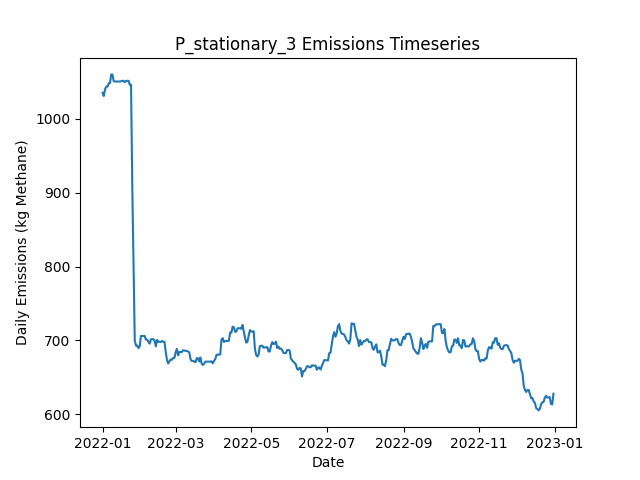

Data behind this chart, as committed beside it:
Date, Daily Emissions (Kg Methane), Daily Mitigable Emissions (Kg Methane), Daily Non-Mitigable Emissions (Kg Methan…, Daily Cost ($), Active Leaks, New Leaks, Leaks Repaired, Leaks Naturally Repaired, Leaks Tagged, Daily Repair Cost ($), Daily Natural Repair Cost ($), stationary_mdl_high Deployment Cost ($), stationary_mdl_high Sites flagged for Fo…, stationary_mdl_high Leaks tagged for rep…, stationary_mdl_high Sites Visited, stationary_mdl_high Travel Time (Minutes…, stationary_mdl_high Survey Time (Minutes…, OGI_FU_mdl_high Deployment Cost ($), OGI_FU_mdl_high Sites flagged for Follow…, OGI_FU_mdl_high Leaks tagged for repair, OGI_FU_mdl_high Sites Visited, OGI_FU_mdl_high Travel Time (Minutes), OGI_FU_mdl_high Survey Time (Minutes)
2022-01-01, 1035, 675, 360, 6030, 365, 365, 0, 0, 0.00000, 0.00000, 0.00000, 6030, 0, , 10, 0, 0, 0.00000, , 0, 0, 0, 0
2022-01-02, 1031, 670.6, 360, 30, 364, 1, 0, 2, 0.00000, 0.00000, 400, 30, 0, , 10, 0, 0, 0.00000, , 0, 0, 0, 0
2022-01-03, 1039, 670.6, 368.9, 30, 365, 1, 0, 0, 0.00000, 0.00000, 0.00000, 30, 0, , 10, 0, 0, 0.00000, , 0, 0, 0, 0
2022-01-04, 1043, 664.5, 378.7, 30, 367, 3, 0, 1, 0.00000, 0.00000, 200, 30, 0, , 10, 0, 0, 0.00000, , 0, 0, 0, 0
2022-01-05, 1043, 664.5, 378.7, 30, 367, 0, 0, 0, 0.00000, 0.00000, 0.00000, 30, 0, , 10, 0, 0, 0.00000, , 0, 0, 0, 0
2022-01-06, 1048, 669.2, 378.7, 30, 369, 2, 0, 0, 0.00000, 0.00000, 0.00000, 30, 0, , 10, 0, 0, 0.00000, , 0, 0, 0, 0
2022-01-07, 1048, 669.2, 378.7, 30, 369, 0, 0, 0, 0.00000, 0.00000, 0.00000, 30, 0, , 10, 0, 0, 0.00000, , 0, 0, 0, 0
2022-01-08, 1060, 672.1, 387.7, 30, 372, 3, 0, 0, 0.00000, 0.00000, 0.00000, 30, 0, , 10, 0, 0, 0.00000, , 0, 0, 0, 0
2022-01-09, 1060, 671.9, 387.7, 30, 371, 0, 0, 1, 0.00000, 0.00000, 200, 30, 0, , 10, 0, 0, 0.00000, , 0, 0, 0, 0
2022-01-10, 1051, 671.9, 378.7, 1030, 370, 0, 0, 0, 31, 0.00000, 0.00000, 30, 10, , 10, 0, 0, 1000, , 31, 3, 120, 360
2022-01-11, 1050, 671.9, 378.3, 1030, 369, 0, 0, 0, 24, 0.00000, 0.00000, 30, 0, , 10, 0, 0, 1000, , 24, 3, 120, 360
2022-01-12, 1050, 671.9, 378.3, 1030, 369, 0, 0, 0, 25, 0.00000, 0.00000, 30, 0, , 10, 0, 0, 1000, , 25, 3, 120, 360
2022-01-13, 1050, 671.9, 378.3, 530, 369, 0, 0, 0, 6, 0.00000, 0.00000, 30, 0, , 10, 0, 0, 500, , 6, 1, 30, 120
2022-01-14, 1050, 671.9, 378.3, 30, 369, 0, 0, 0, 0.00000, 0.00000, 0.00000, 30, 0, , 10, 0, 0, 0.00000, , 0, 0, 0, 0
2022-01-15, 1050, 671.9, 378.3, 30, 369, 0, 0, 0, 0.00000, 0.00000, 0.00000, 30, 0, , 10, 0, 0, 0.00000, , 0, 0, 0, 0
2022-01-16, 1050, 672.1, 378.3, 30, 370, 1, 0, 0, 0.00000, 0.00000, 0.00000, 30, 0, , 10, 0, 0, 0.00000, , 0, 0, 0, 0
2022-01-17, 1051, 674.8, 376.3, 30, 370, 1, 0, 0, 0.00000, 0.00000, 0.00000, 30, 0, , 10, 0, 0, 0.00000, , 0, 0, 0, 0
2022-01-18, 1051, 674.8, 376.3, 30, 370, 0, 0, 0, 0.00000, 0.00000, 0.00000, 30, 0, , 10, 0, 0, 0.00000, , 0, 0, 0, 0
2022-01-19, 1049, 674.8, 374.4, 1030, 369, 0, 0, 0, 31, 0.00000, 0.00000, 30, 10, , 10, 0, 0, 1000, , 31, 3, 120, 360
2022-01-20, 1051, 674.8, 376.3, 1030, 370, 1, 0, 0, 24, 0.00000, 0.00000, 30, 0, , 10, 0, 0, 1000, , 24, 3, 120, 360
2022-01-21, 1051, 674.8, 376.3, 1030, 370, 0, 0, 0, 25, 0.00000, 0.00000, 30, 0, , 10, 0, 0, 1000, , 25, 3, 120, 360
2022-01-22, 1051, 674.8, 376.3, 530, 370, 0, 0, 0, 6, 0.00000, 0.00000, 30, 0, , 10, 0, 0, 500, , 6, 1, 30, 120
2022-01-23, 1046, 672.1, 373.7, 30, 367, 0, 0, 1, 0.00000, 0.00000, 200, 30, 0, , 10, 0, 0, 0.00000, , 0, 0, 0, 0
2022-01-24, 1046, 672.1, 373.7, 30, 367, 0, 0, 0, 0.00000, 0.00000, 0.00000, 30, 0, , 10, 0, 0, 0.00000, , 0, 0, 0, 0
2022-01-25, 909.1, 526.4, 382.6, 5630, 340, 2, 28, 1, 0.00000, 5600, 200, 30, 0, , 10, 0, 0, 0.00000, , 0, 0, 0, 0
2022-01-26, 806.5, 423.9, 382.6, 3230, 322, 0, 16, 2, 0.00000, 3200, 400, 30, 0, , 10, 0, 0, 0.00000, , 0, 0, 0, 0
2022-01-27, 700.1, 317.7, 382.4, 4430, 300, 1, 22, 0, 0.00000, 4400, 0.00000, 30, 0, , 10, 0, 0, 0.00000, , 0, 0, 0, 0
2022-01-28, 693, 310.6, 382.4, 1630, 298, 1, 3, 0, 10, 600, 0.00000, 30, 10, , 10, 0, 0, 1000, , 10, 3, 120, 360
2022-01-29, 693, 310.6, 382.4, 1030, 298, 0, 0, 0, 10, 0.00000, 0.00000, 30, 0, , 10, 0, 0, 1000, , 10, 3, 120, 360
2022-01-30, 689.6, 307.7, 381.9, 1030, 295, 0, 0, 2, 7, 0.00000, 400, 30, 0, , 10, 0, 0, 1000, , 7, 3, 120, 360
2022-01-31, 692.3, 310.4, 381.9, 530, 296, 1, 0, 0, 4, 0.00000, 0.00000, 30, 0, , 10, 0, 0, 500, , 4, 1, 30, 120
2022-02-01, 706.2, 324.2, 381.9, 30, 297, 2, 0, 1, 0.00000, 0.00000, 200, 30, 0, , 10, 0, 0, 0.00000, , 0, 0, 0, 0
2022-02-02, 706, 324.7, 381.3, 30, 297, 1, 0, 0, 0.00000, 0.00000, 0.00000, 30, 0, , 10, 0, 0, 0.00000, , 0, 0, 0, 0
2022-02-03, 706.2, 324.9, 381.3, 30, 298, 1, 0, 0, 0.00000, 0.00000, 0.00000, 30, 0, , 10, 0, 0, 0.00000, , 0, 0, 0, 0
2022-02-04, 706.2, 324.9, 381.3, 30, 298, 0, 0, 0, 0.00000, 0.00000, 0.00000, 30, 0, , 10, 0, 0, 0.00000, , 0, 0, 0, 0
2022-02-05, 701.1, 322.2, 378.9, 30, 295, 0, 0, 1, 0.00000, 0.00000, 200, 30, 0, , 10, 0, 0, 0.00000, , 0, 0, 0, 0
2022-02-06, 701.1, 322.2, 378.9, 1030, 295, 0, 0, 0, 11, 0.00000, 0.00000, 30, 10, , 10, 0, 0, 1000, , 11, 3, 120, 360
2022-02-07, 698.4, 319.5, 378.9, 1030, 294, 0, 0, 1, 9, 0.00000, 200, 30, 0, , 10, 0, 0, 1000, , 9, 3, 120, 360
2022-02-08, 695.7, 316.9, 378.9, 1030, 293, 0, 0, 1, 8, 0.00000, 200, 30, 0, , 10, 0, 0, 1000, , 8, 3, 120, 360
2022-02-09, 701.5, 322.7, 378.9, 530, 293, 1, 0, 1, 5, 0.00000, 200, 30, 0, , 10, 0, 0, 500, , 5, 1, 30, 120
2022-02-10, 701.7, 322.9, 378.9, 30, 294, 1, 0, 0, 0.00000, 0.00000, 0.00000, 30, 0, , 10, 0, 0, 0.00000, , 0, 0, 0, 0
2022-02-11, 701.7, 322.9, 378.9, 30, 294, 0, 0, 0, 0.00000, 0.00000, 0.00000, 30, 0, , 10, 0, 0, 0.00000, , 0, 0, 0, 0
2022-02-12, 699.8, 322.9, 376.9, 30, 293, 0, 0, 0, 0.00000, 0.00000, 0.00000, 30, 0, , 10, 0, 0, 0.00000, , 0, 0, 0, 0
2022-02-13, 692, 317.1, 374.9, 230, 292, 1, 1, 0, 0.00000, 200, 0.00000, 30, 0, , 10, 0, 0, 0.00000, , 0, 0, 0, 0
2022-02-14, 700.7, 325.8, 374.9, 30, 294, 2, 0, 0, 0.00000, 0.00000, 0.00000, 30, 0, , 10, 0, 0, 0.00000, , 0, 0, 0, 0
2022-02-15, 698.2, 331.2, 367.1, 1030, 296, 3, 0, 0, 11, 0.00000, 0.00000, 30, 10, , 10, 0, 0, 1000, , 11, 3, 120, 360
2022-02-16, 698.2, 331.2, 367.1, 1030, 296, 0, 0, 0, 8, 0.00000, 0.00000, 30, 0, , 10, 0, 0, 1000, , 8, 3, 120, 360
2022-02-17, 697.8, 330, 367.8, 1030, 297, 2, 0, 1, 8, 0.00000, 200, 30, 0, , 10, 0, 0, 1000, , 8, 3, 120, 360
2022-02-18, 699.4, 331.6, 367.8, 530, 298, 1, 0, 0, 5, 0.00000, 0.00000, 30, 0, , 10, 0, 0, 500, , 5, 1, 30, 120
2022-02-19, 698.2, 331.2, 367.1, 30, 296, 0, 0, 1, 0.00000, 0.00000, 200, 30, 0, , 10, 0, 0, 0.00000, , 0, 0, 0, 0
2022-02-20, 698.2, 331.2, 367.1, 30, 296, 0, 0, 0, 0.00000, 0.00000, 0.00000, 30, 0, , 10, 0, 0, 0.00000, , 0, 0, 0, 0
2022-02-21, 684.4, 325.6, 358.8, 230, 295, 1, 1, 0, 0.00000, 200, 0.00000, 30, 0, , 10, 0, 0, 0.00000, , 0, 0, 0, 0
2022-02-22, 673.7, 323.8, 349.9, 30, 292, 0, 0, 2, 0.00000, 0.00000, 400, 30, 0, , 10, 0, 0, 0.00000, , 0, 0, 0, 0
2022-02-23, 669, 318.4, 350.6, 230, 294, 3, 1, 0, 0.00000, 200, 0.00000, 30, 0, , 10, 0, 0, 0.00000, , 0, 0, 0, 0
2022-02-24, 671.9, 312.4, 359.5, 1230, 294, 2, 1, 1, 9, 200, 200, 30, 10, , 10, 0, 0, 1000, , 9, 3, 120, 360
2022-02-25, 674.3, 314.8, 359.5, 1030, 294, 1, 0, 1, 8, 0.00000, 200, 30, 0, , 10, 0, 0, 1000, , 8, 3, 120, 360
2022-02-26, 673.9, 314.4, 359.5, 1030, 293, 0, 0, 1, 7, 0.00000, 200, 30, 0, , 10, 0, 0, 1000, , 7, 3, 120, 360
2022-02-27, 676.3, 316.9, 359.5, 530, 293, 1, 0, 1, 4, 0.00000, 200, 30, 0, , 10, 0, 0, 500, , 4, 1, 30, 120
2022-02-28, 676.3, 316.9, 359.5, 30, 293, 0, 0, 0, 0.00000, 0.00000, 0.00000, 30, 0, , 10, 0, 0, 0.00000, , 0, 0, 0, 0
2022-03-01, 684.2, 324.7, 359.5, 30, 293, 1, 0, 1, 0.00000, 0.00000, 200, 30, 0, , 10, 0, 0, 0.00000, , 0, 0, 0, 0
... 305 more rows
